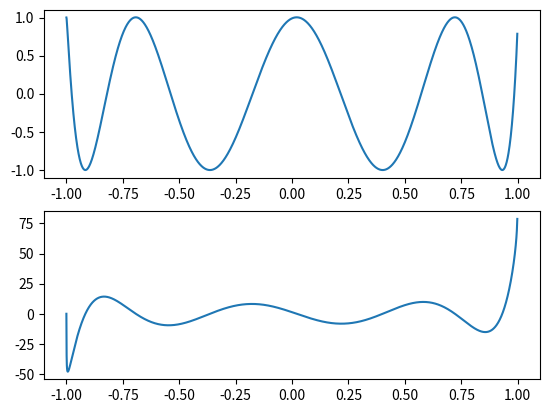

Here is the Python script that generated this plot:
# Ex. 7.25
#runge kutta for chebyshev

from math import cos, sin, pi
import numpy as np
import scipy
import matplotlib
import matplotlib.pyplot as plt

def cheb(x,T0,T1,n):
    '''RHS of ODE's T0 is function, T1 is 1st diff'''
    if x==-1:
        x+=0.01
    if x==1:
        x-=0.01
    H0=T1 #d/dx
    H1=1/(1-x*x)*(x*T1 -n*n*T0) #d/dx
    return np.array([H0,H1])


def rk4(cheb,xmin,xmax,x,T0,T1,n,dx):
    
    if xmax==1:
        xmax-=dx
    if xmin==-1:
        xmin+=dx
    t0i=[T0]
    t1i=[T1]
    xi=[x]
    mmax=int( (xmax-xmin)/dx +1)
    for m in range(1,mmax,1):
        xn=xi[m-1]
        t0n=t0i[m-1]
        t1n=t1i[m-1]
        
        dt1=dx*cheb(xn,t0n,t1n,n)
        dt10=dt1[0]
        dt11=dt1[1]
    
        dt2=dx*cheb(xn+dx/2.0, t0n+dt10/2.0, t1n+dt11/2.0,n)
   
        dt20=dt2[0]
        dt21=dt2[1]
    
        dt3=dx*cheb(xn+dx/2.0, t0n+dt20/2.0, t1n+dt21/2.0,n)
        dt30=dt3[0]
        dt31=dt3[1]
    
        dt4=dx*cheb(xn+dx, t0n+dt30, t1n+dt31,n)
        dt40=dt4[0]
        dt41=dt4[1]
    
        xi+=[xn+dx]
        t0i+=[t0n+(1.0/6)*(dt10+2.0*dt20+2.0*dt30+dt40)]
        t1i+=[t1n+(1.0/6)*(dt11+2.0*dt21+2.0*dt31+dt41)]
        
    return [xi,t0i,t1i]

if __name__ == '__main__' :
    
    n=8
    [xmin,xmax,dx] = [-1.0, 1.0, 0.001]
    [x0, T0, T1] = [xmin, cos(n*pi/2), n*sin(n*pi/2)]

    [x,TT0,TT1] = rk4(cheb, xmin, xmax, x0, T0, T1, n, dx)
    plt.subplot(211)
    plt.plot(x,TT0)
    plt.subplot(212)
    plt.plot(x,TT1)
    plt.show()
